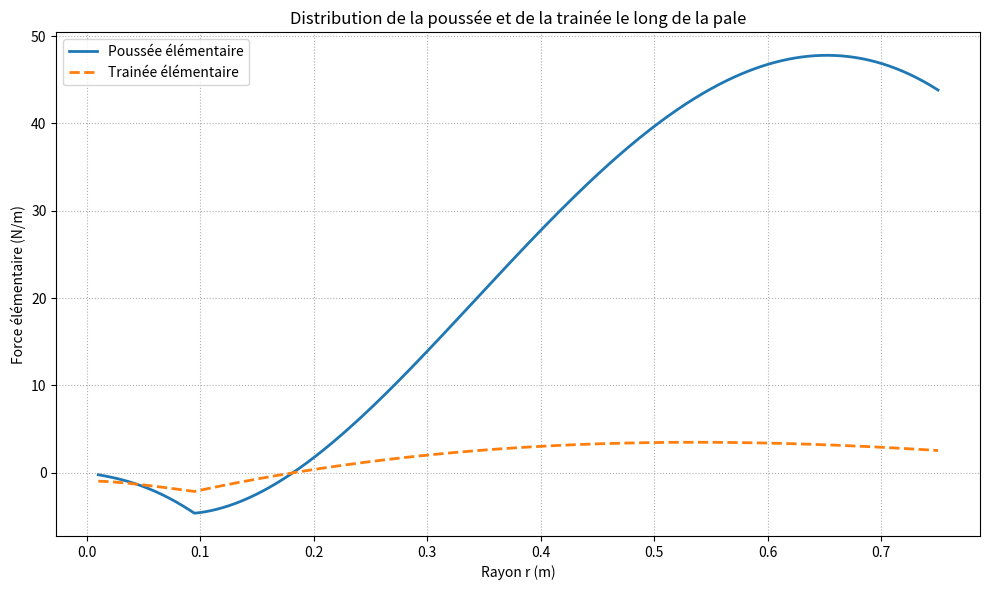
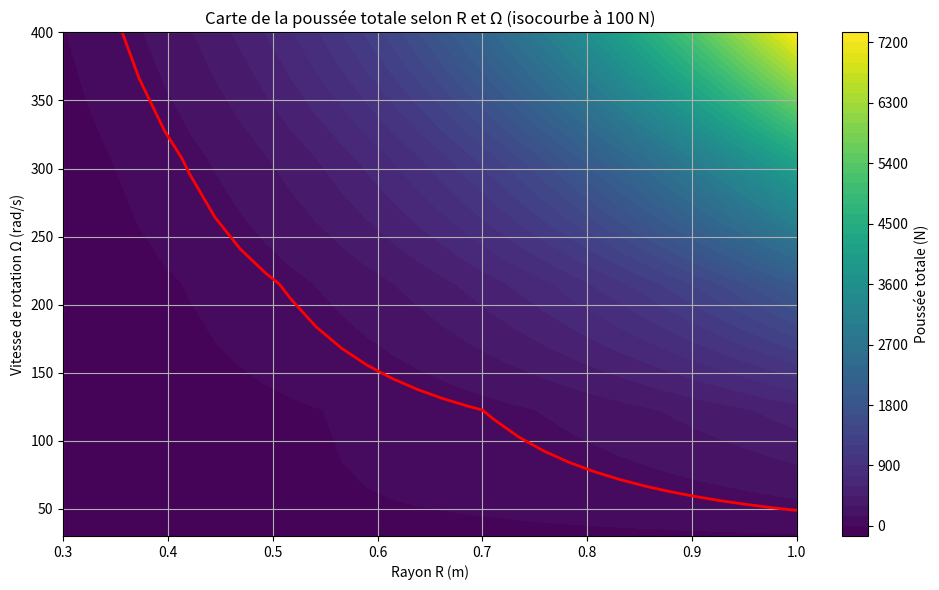

Python code for these plots, in order:
import numpy as np
import matplotlib.pyplot as plt
from scipy.integrate import simpson

# Définition des paramètres
pi = 3.14159
T = 100  # Poussée (N)
R_val = 0.75  # Rayon (m)
Vrot = 1050  # Rotations par minute
Omega_val = Vrot * 2 * pi / 60  # Vitesse de rotation (rad/s)
Nb = 6  # Nombre de pales
rho = 1.225  # Masse volumique de l'air

# Calcul des grandeurs moyennes
def calc_Vi_P_moy(R, T=100, rho=1.225):
    Vi_moy = np.sqrt(T / (2 * rho * pi * R**2))
    P_moy = np.sqrt(T**3 / (2 * rho * pi * R**2))
    return Vi_moy, P_moy

Vi_moy, P_moy = calc_Vi_P_moy(R_val, T, rho)

# Lois variables
def Theta(r, R):  # Loi de vrillage linéaire
    theta_racine = 0.28
    theta_bout = 0.10
    return theta_racine + (theta_bout - theta_racine) * r / R

def c(r, R):  # Corde variable linéairement
    c_racine = 0.06
    c_bout = 0.04
    return c_racine + (c_bout - c_racine) * r / R

def Cz(alpha):  # Cz réaliste pour NACA 0012
    Cz_max = 1.1
    Cz_lin = 2 * pi * alpha
    return np.clip(Cz_lin, -Cz_max, Cz_max)

# Élément de pale
def Poussee_elmt(r, R, Omega, Vi):
    Beta = np.arccos(Omega * r / np.sqrt((Omega * r)**2 + Vi**2))
    alpha = Theta(r, R) - Beta
    dF = 0.5 * rho * c(r, R) * (Vi**2 + (Omega * r)**2) * Cz(alpha) * np.cos(Beta)
    return dF

def Trainee_elmt(r, R, Omega, Vi):
    Beta = np.arccos(Omega * r / np.sqrt((Omega * r)**2 + Vi**2))
    alpha = Theta(r, R) - Beta
    dT = 0.5 * rho * c(r, R) * (Vi**2 + (Omega * r)**2) * Cz(alpha) * np.sin(Beta)
    return dT

# Intégration
def calc_poussee_totale(R, Omega, Vi):
    r_vals = np.linspace(0.01, R, 500)
    dF_vals = Poussee_elmt(r_vals, R, Omega, Vi)
    F_par_pale = simpson(dF_vals, r_vals)
    return Nb * F_par_pale

def calc_couple_total(R, Omega, Vi):
    r_vals = np.linspace(0.01, R, 500)
    dT_vals = Trainee_elmt(r_vals, R, Omega, Vi)
    dC_vals = r_vals * dT_vals
    C_par_pale = simpson(dC_vals, r_vals)
    return Nb * C_par_pale

F_totale = calc_poussee_totale(R_val, Omega_val, Vi_moy)
C_total = calc_couple_total(R_val, Omega_val, Vi_moy)

# Tracé poussée et trainée élémentaires
x = np.linspace(0.01, R_val, 500)
y = Poussee_elmt(x, R_val, Omega_val, Vi_moy)
z = Trainee_elmt(x, R_val, Omega_val, Vi_moy)

plt.figure(figsize=(10, 6))
plt.plot(x, y, label="Poussée élémentaire", linewidth=2)
plt.plot(x, z, label="Trainée élémentaire", linestyle='--', linewidth=2)
plt.title("Distribution de la poussée et de la trainée le long de la pale")
plt.xlabel("Rayon r (m)")
plt.ylabel("Force élémentaire (N/m)")
plt.grid(True, linestyle=':')
plt.legend()
plt.tight_layout()
plt.show()

# Mapping R-Omega
R_vals = np.linspace(0.3, 1.0, 30)
Omega_vals = np.linspace(30, 400, 5)
R_grid, Omega_grid = np.meshgrid(R_vals, Omega_vals)
F_totale_grid = np.zeros_like(R_grid)

for i in range(R_grid.shape[0]):
    for j in range(R_grid.shape[1]):
        R_test = R_grid[i, j]
        Omega_test = Omega_grid[i, j]
        Vi_moy_test, _ = calc_Vi_P_moy(R_test)
        r_vals = np.linspace(0.01, R_test, 300)
        dF_vals = Poussee_elmt(r_vals, R_test, Omega_test, Vi_moy_test)
        F_totale_grid[i, j] = Nb * simpson(dF_vals, r_vals)

# Tracé de la carte de poussée
plt.figure(figsize=(10, 6))
contourf = plt.contourf(R_grid, Omega_grid, F_totale_grid, levels=50, cmap="viridis")
contour = plt.contour(R_grid, Omega_grid, F_totale_grid, levels=[100], colors='red', linewidths=2)
cbar = plt.colorbar(contourf)
cbar.set_label("Poussée totale (N)")
plt.xlabel("Rayon R (m)")
plt.ylabel("Vitesse de rotation Ω (rad/s)")
plt.title("Carte de la poussée totale selon R et Ω (isocourbe à 100 N)")
plt.grid(True)
plt.tight_layout()
plt.show()

print("Poussée totale =", F_totale,"N", "Couple total =", C_total, "N.m", "vitesse induite moyenne et Puissance nécessaire =", Vi_moy, P_moy)

#Dissymétrie de poussée en avancement
V_avan = 20